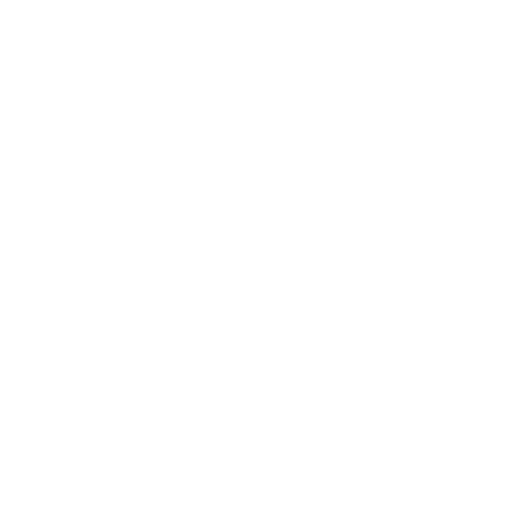
t = 0.00 s
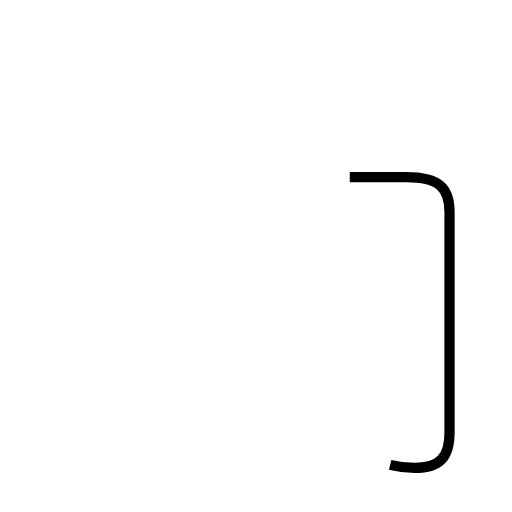
t = 1.24 s
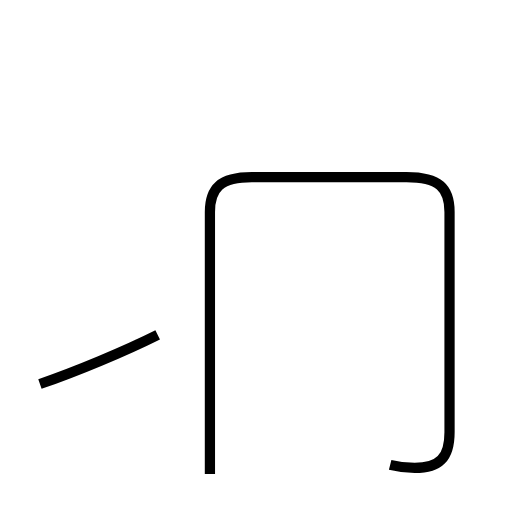
t = 2.86 s
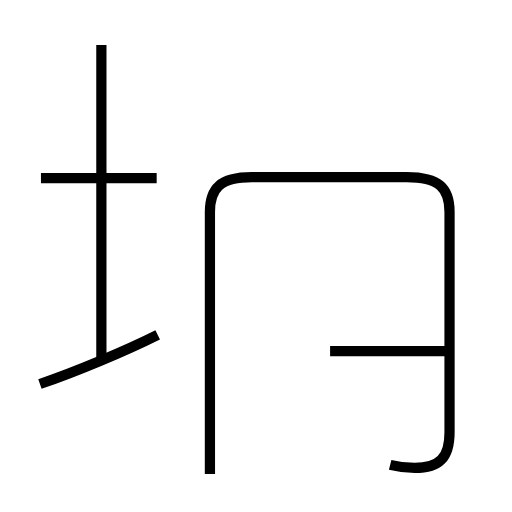
t = 4.46 s
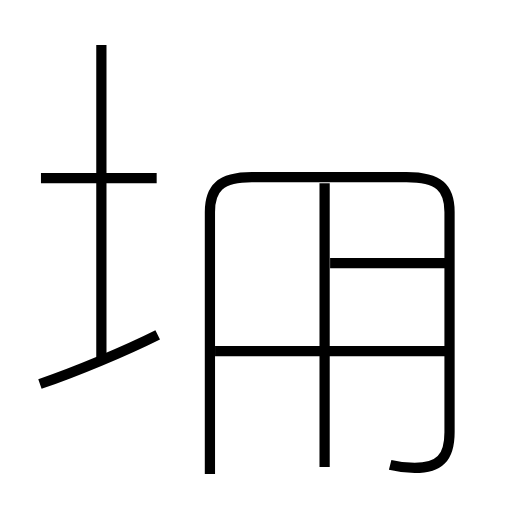
t = 5.97 s
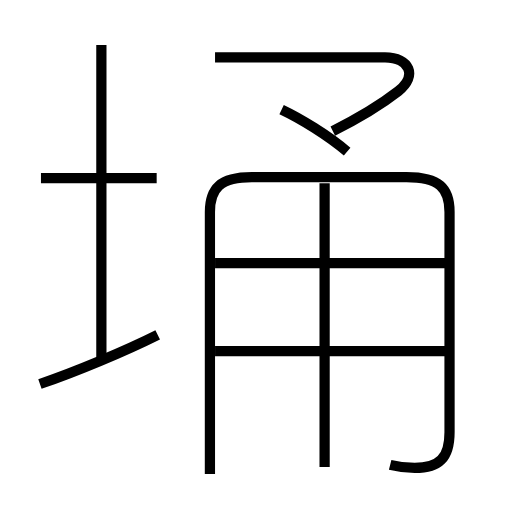
t = 7.42 s

The animated SVG that drew these frames (rendered in a browser with its animation timeline set to each time). Animation: 9 SMIL elements (animate=9); one cycle of 7.42 s.

<?xml version='1.0' encoding='utf-8'?>
<svg viewBox="0.0 -6.0 50.0 50.0" version="1.1" xmlns="http://www.w3.org/2000/svg"><rect x="-1000" y="-1000" width="2000" height="2000" stroke="white" fill="white" /><g style="fill:none;stroke:#000000;stroke-width:1"><path d="M 38.1 1.4 C 38.9 1.6 39.6 1.7 40.5 1.7 C 42.9 1.7 43.9 0.7 43.9 -1.8 L 43.9 -23.3 C 43.9 -25.6 42.9 -26.7 39.7 -26.7 L 24.6 -26.7 C 21.5 -26.7 20.5 -25.6 20.5 -23.3 L 20.5 2.3 " transform="translate(0.0 38.0)" stroke-dasharray="82.76675756521865" stroke-dashoffset="82.76675756521865"><animate attributeName="stroke-dashoffset" from="82.76675756521865" to="0" dur="2.4830027269565593s" begin="0s" fill="freeze" /></path><path d="M 3.9 -6.5 C 7.4 -7.7 12.2 -9.7 15.4 -11.3 " transform="translate(0.0 38.0)" stroke-dasharray="12.469002764192869" stroke-dashoffset="12.469002764192869"><animate attributeName="stroke-dashoffset" from="12.469002764192869" to="0" dur="0.37407008292578603s" begin="2.4830027269565593s" fill="freeze" /></path><path d="M 9.9 -8.6 L 9.9 -39.6 " transform="translate(0.0 38.0)" stroke-dasharray="31.0" stroke-dashoffset="31.0"><animate attributeName="stroke-dashoffset" from="31.0" to="0" dur="0.9299999999999999s" begin="2.8570728098823452s" fill="freeze" /></path><path d="M 15.3 -26.6 L 4.0 -26.6 " transform="translate(0.0 38.0)" stroke-dasharray="11.3" stroke-dashoffset="11.3"><animate attributeName="stroke-dashoffset" from="11.3" to="0" dur="0.339s" begin="3.7870728098823454s" fill="freeze" /></path><path d="M 43.5 -9.7 L 21.0 -9.7 " transform="translate(0.0 38.0)" stroke-dasharray="22.5" stroke-dashoffset="22.5"><animate attributeName="stroke-dashoffset" from="22.5" to="0" dur="0.6749999999999999s" begin="4.126072809882346s" fill="freeze" /></path><path d="M 31.7 1.6 L 31.7 -26.1 " transform="translate(0.0 38.0)" stroke-dasharray="27.700000000000003" stroke-dashoffset="27.700000000000003"><animate attributeName="stroke-dashoffset" from="27.700000000000003" to="0" dur="0.8310000000000001s" begin="4.801072809882346s" fill="freeze" /></path><path d="M 43.5 -18.3 L 21.0 -18.3 " transform="translate(0.0 38.0)" stroke-dasharray="22.5" stroke-dashoffset="22.5"><animate attributeName="stroke-dashoffset" from="22.5" to="0" dur="0.6749999999999999s" begin="5.632072809882346s" fill="freeze" /></path><path d="M 33.9 -29.2 C 32.0 -30.8 29.4 -32.4 27.5 -33.3 " transform="translate(0.0 38.0)" stroke-dasharray="7.618569268790831" stroke-dashoffset="7.618569268790831"><animate attributeName="stroke-dashoffset" from="7.618569268790831" to="0" dur="0.22855707806372494s" begin="6.307072809882346s" fill="freeze" /></path><path d="M 32.5 -31.2 C 34.9 -32.4 37.1 -33.7 38.9 -35.1 C 40.8 -36.6 40.0 -38.4 37.6 -38.4 L 21.0 -38.4" transform="translate(0.0 38.0)" stroke-dasharray="29.352893412432195" stroke-dashoffset="29.352893412432195"><animate attributeName="stroke-dashoffset" from="29.352893412432195" to="0" dur="0.8805868023729658s" begin="6.535629887946071s" fill="freeze" /></path></g></svg>
